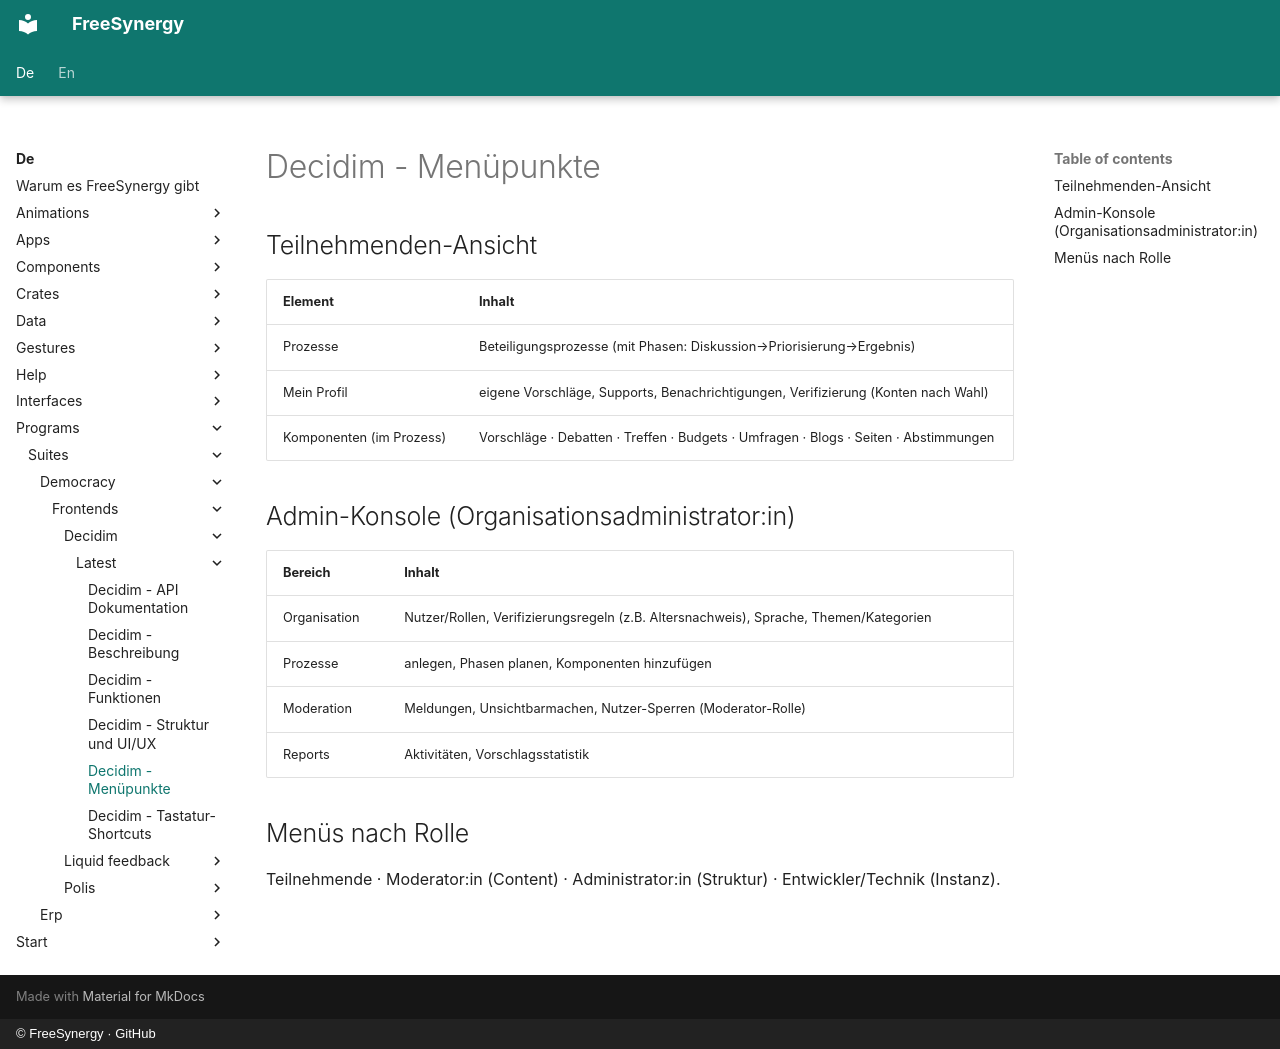

repository: FreeSynergy/fs-documentation · page: de/programs/suites/democracy/frontends/decidim/latest/menus/index.html · generator: mkdocs · copyright: © FreeSynergy · GitHub

# Decidim - Menüpunkte

## Teilnehmenden-Ansicht

| Element | Inhalt |
|---------|--------|
| Prozesse | Beteiligungsprozesse (mit Phasen: Diskussion→Priorisierung→Ergebnis) |
| Mein Profil | eigene Vorschläge, Supports, Benachrichtigungen, Verifizierung (Konten nach Wahl) |
| Komponenten (im Prozess) | Vorschläge · Debatten · Treffen · Budgets · Umfragen · Blogs · Seiten · Abstimmungen |

## Admin-Konsole (Organisationsadministrator:in)

| Bereich | Inhalt |
|---------|--------|
| Organisation | Nutzer/Rollen, Verifizierungsregeln (z.B. Altersnachweis), Sprache, Themen/Kategorien |
| Prozesse | anlegen, Phasen planen, Komponenten hinzufügen |
| Moderation | Meldungen, Unsichtbarmachen, Nutzer-Sperren (Moderator-Rolle) |
| Reports | Aktivitäten, Vorschlagsstatistik |

## Menüs nach Rolle

Teilnehmende · Moderator:in (Content) · Administrator:in (Struktur) · Entwickler/Technik (Instanz).
